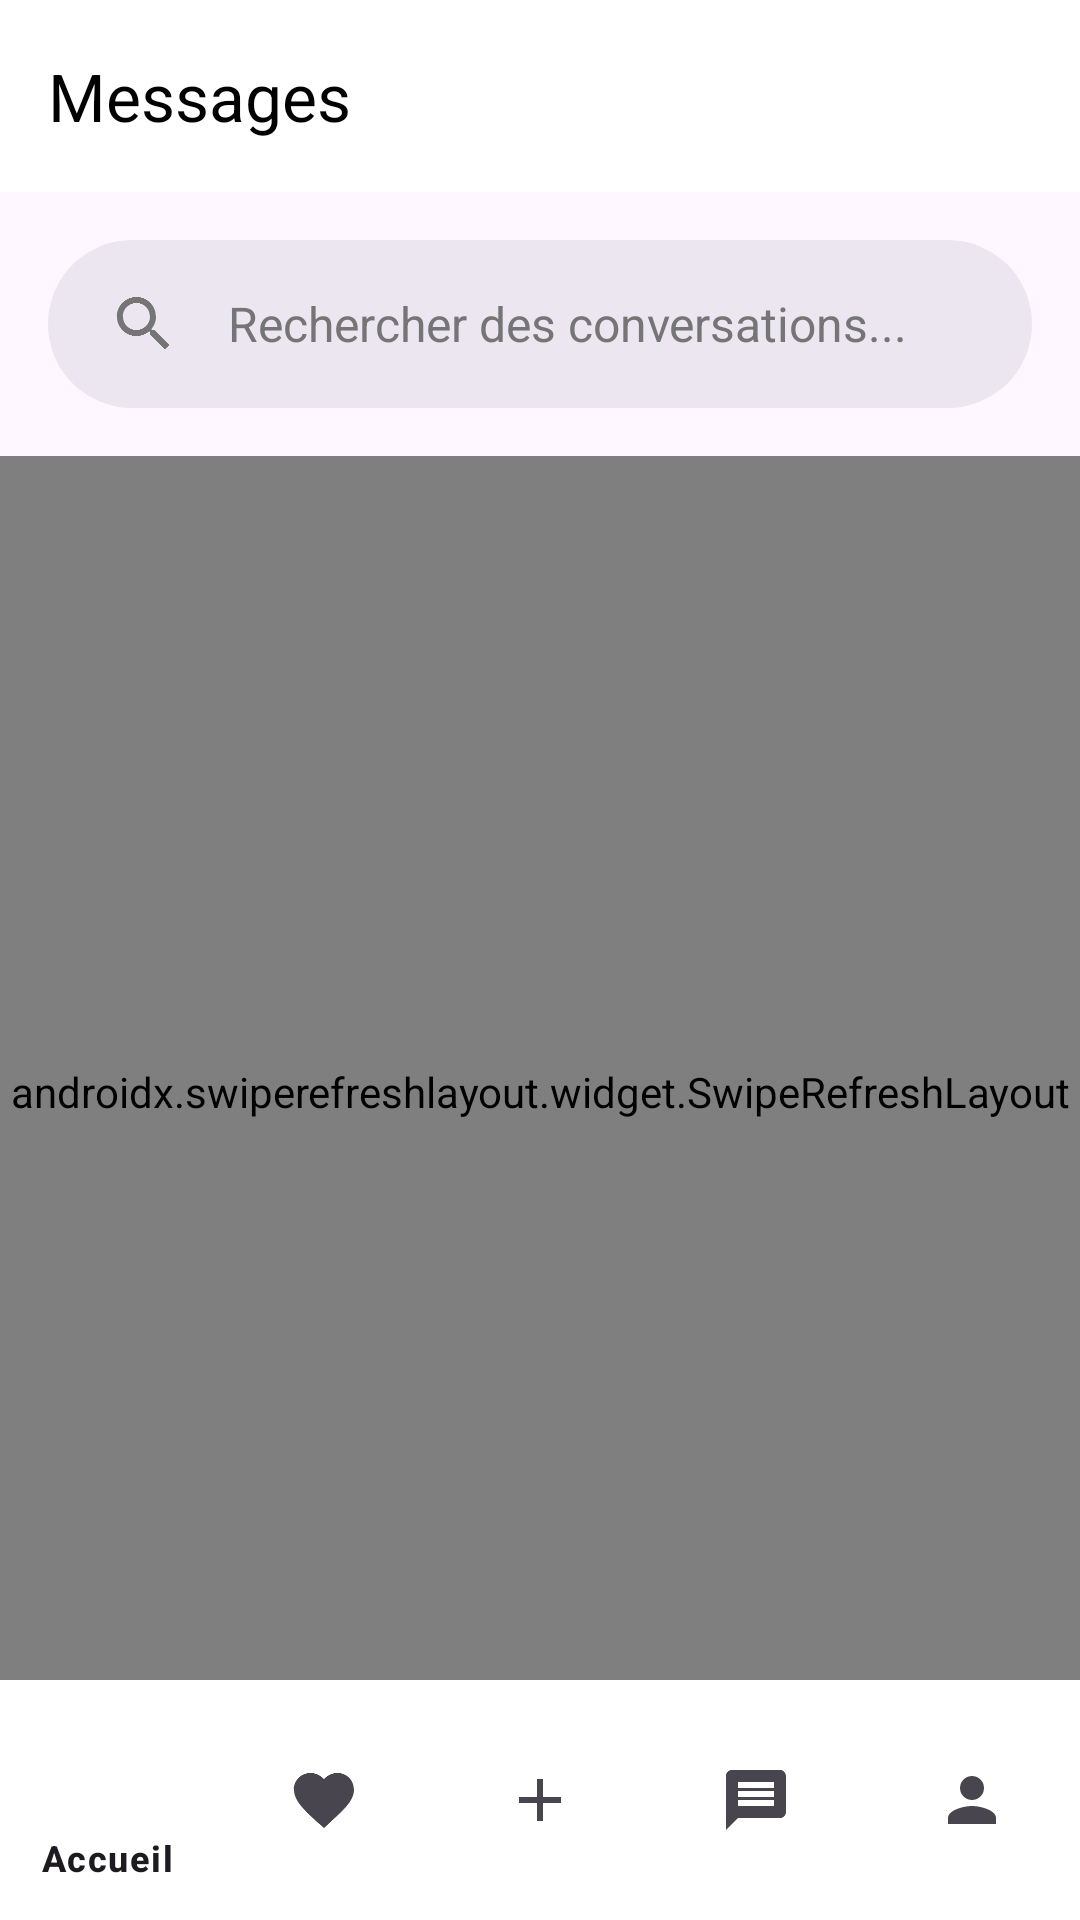

Android layout source for this screen:
<!-- AndroidManifest.xml: activity theme Theme.Ecommerce.NoActionBar -->
<!-- res/layout/activity_messages.xml -->
<?xml version="1.0" encoding="utf-8"?>
<androidx.coordinatorlayout.widget.CoordinatorLayout xmlns:android="http://schemas.android.com/apk/res/android"
    xmlns:app="http://schemas.android.com/apk/res-auto"
    xmlns:tools="http://schemas.android.com/tools"
    android:layout_width="match_parent"
    android:layout_height="match_parent"
    android:background="@color/white"
    tools:context=".ui.messages.MessagesActivity">

    <com.google.android.material.appbar.AppBarLayout
        android:layout_width="match_parent"
        android:layout_height="wrap_content">

        <com.google.android.material.appbar.MaterialToolbar
            android:id="@+id/toolbar"
            android:layout_width="match_parent"
            android:layout_height="?attr/actionBarSize"
            android:background="@color/white"
            app:title="Messages"
            app:titleTextColor="@color/black" />

        <com.google.android.material.search.SearchBar
            android:id="@+id/searchBar"
            android:layout_width="match_parent"
            android:layout_height="wrap_content"
            android:layout_margin="16dp"
            android:theme="@style/ThemeOverlay.Material3.Search"
            android:hint="Rechercher des conversations..." />

    </com.google.android.material.appbar.AppBarLayout>

    <androidx.swiperefreshlayout.widget.SwipeRefreshLayout
        android:id="@+id/swipeRefreshLayout"
        android:layout_width="match_parent"
        android:layout_height="match_parent"
        android:layout_marginBottom="?attr/actionBarSize"
        app:layout_behavior="@string/appbar_scrolling_view_behavior">

        <FrameLayout
            android:layout_width="match_parent"
            android:layout_height="match_parent">

            <androidx.recyclerview.widget.RecyclerView
                android:id="@+id/conversationsRecyclerView"
                android:layout_width="match_parent"
                android:layout_height="match_parent"
                android:clipToPadding="false"
                android:paddingTop="8dp"
                android:paddingBottom="8dp"
                tools:listitem="@layout/item_conversation" />

            <TextView
                android:id="@+id/errorTextView"
                android:layout_width="match_parent"
                android:layout_height="wrap_content"
                android:layout_gravity="center"
                android:layout_margin="16dp"
                android:gravity="center"
                android:textColor="@android:color/holo_red_dark"
                android:textSize="16sp"
                android:visibility="gone"
                tools:text="Error message"
                tools:visibility="visible" />

            <ProgressBar
                android:id="@+id/progressBar"
                android:layout_width="wrap_content"
                android:layout_height="wrap_content"
                android:layout_gravity="center"
                android:visibility="gone" />

            <include
                android:id="@+id/emptyView"
                layout="@layout/layout_empty_state"
                android:layout_width="match_parent"
                android:layout_height="match_parent"
                android:visibility="gone" />

        </FrameLayout>

    </androidx.swiperefreshlayout.widget.SwipeRefreshLayout>

    <com.google.android.material.bottomnavigation.BottomNavigationView
        android:id="@+id/bottom_navigation"
        android:layout_width="match_parent"
        android:layout_height="wrap_content"
        android:layout_gravity="bottom"
        android:background="@color/white"
        app:menu="@menu/bottom_nav_menu" />

</androidx.coordinatorlayout.widget.CoordinatorLayout>
<!-- res/layout/item_conversation.xml (included above) -->
<?xml version="1.0" encoding="utf-8"?>
<androidx.constraintlayout.widget.ConstraintLayout xmlns:android="http://schemas.android.com/apk/res/android"
    xmlns:app="http://schemas.android.com/apk/res-auto"
    xmlns:tools="http://schemas.android.com/tools"
    android:layout_width="match_parent"
    android:layout_height="wrap_content"
    android:background="?android:attr/selectableItemBackground"
    android:padding="16dp">

    <ImageView
        android:id="@+id/avatarImage"
        android:layout_width="48dp"
        android:layout_height="48dp"
        android:contentDescription="@string/profile_image"
        app:layout_constraintStart_toStartOf="parent"
        app:layout_constraintTop_toTopOf="parent"
        tools:src="@tools:sample/avatars" />

    <TextView
        android:id="@+id/conversationTitle"
        android:layout_width="0dp"
        android:layout_height="wrap_content"
        android:layout_marginStart="16dp"
        android:layout_marginEnd="8dp"
        android:ellipsize="end"
        android:maxLines="1"
        android:textSize="16sp"
        android:textColor="@color/material_on_surface_emphasis_high_type"
        app:layout_constraintEnd_toStartOf="@+id/timeText"
        app:layout_constraintStart_toEndOf="@+id/avatarImage"
        app:layout_constraintTop_toTopOf="parent"
        tools:text="Nom du produit" />

    <TextView
        android:id="@+id/lastMessagePreview"
        android:layout_width="0dp"
        android:layout_height="wrap_content"
        android:layout_marginTop="4dp"
        android:ellipsize="end"
        android:maxLines="2"
        android:textSize="14sp"
        android:textColor="@color/material_on_surface_emphasis_medium"
        app:layout_constraintEnd_toStartOf="@+id/unreadCountBadge"
        app:layout_constraintStart_toStartOf="@+id/conversationTitle"
        app:layout_constraintTop_toBottomOf="@+id/conversationTitle"
        tools:text="Dernier message..." />

    <TextView
        android:id="@+id/timeText"
        android:layout_width="wrap_content"
        android:layout_height="wrap_content"
        android:textSize="12sp"
        android:textColor="@color/material_on_surface_emphasis_medium"
        app:layout_constraintEnd_toEndOf="parent"
        app:layout_constraintTop_toTopOf="parent"
        tools:text="2h" />

    <TextView
        android:id="@+id/unreadCountBadge"
        android:layout_width="wrap_content"
        android:layout_height="wrap_content"
        android:layout_marginStart="8dp"
        android:background="@drawable/badge_background"
        android:minWidth="24dp"
        android:minHeight="24dp"
        android:gravity="center"
        android:textColor="@android:color/white"
        android:textSize="12sp"
        android:visibility="gone"
        app:layout_constraintBottom_toBottomOf="@+id/lastMessagePreview"
        app:layout_constraintEnd_toEndOf="parent"
        tools:text="2"
        tools:visibility="visible" />

</androidx.constraintlayout.widget.ConstraintLayout>
<!-- res/layout/layout_empty_state.xml (included above) -->
<?xml version="1.0" encoding="utf-8"?>
<androidx.constraintlayout.widget.ConstraintLayout xmlns:android="http://schemas.android.com/apk/res/android"
    xmlns:app="http://schemas.android.com/apk/res-auto"
    android:layout_width="match_parent"
    android:layout_height="match_parent"
    android:padding="32dp">

    <ImageView
        android:id="@+id/emptyStateImage"
        android:layout_width="200dp"
        android:layout_height="200dp"
        android:src="@drawable/ic_empty_messages"
        app:layout_constraintBottom_toBottomOf="parent"
        app:layout_constraintEnd_toEndOf="parent"
        app:layout_constraintStart_toStartOf="parent"
        app:layout_constraintTop_toTopOf="parent"
        app:layout_constraintVertical_bias="0.4" />

    <TextView
        android:id="@+id/emptyStateTitle"
        android:layout_width="wrap_content"
        android:layout_height="wrap_content"
        android:layout_marginTop="24dp"
        android:text="Pas de messages"
        android:textAppearance="?attr/textAppearanceHeadline6"
        android:textColor="@color/black"
        app:layout_constraintEnd_toEndOf="parent"
        app:layout_constraintStart_toStartOf="parent"
        app:layout_constraintTop_toBottomOf="@id/emptyStateImage" />

    <TextView
        android:id="@+id/emptyStateDescription"
        android:layout_width="wrap_content"
        android:layout_height="wrap_content"
        android:layout_marginTop="8dp"
        android:gravity="center"
        android:text="Commencez à discuter avec les vendeurs\npour voir vos conversations ici"
        android:textAppearance="?attr/textAppearanceBody2"
        android:textColor="?android:attr/textColorSecondary"
        app:layout_constraintEnd_toEndOf="parent"
        app:layout_constraintStart_toStartOf="parent"
        app:layout_constraintTop_toBottomOf="@id/emptyStateTitle" />

</androidx.constraintlayout.widget.ConstraintLayout>
<!-- resources referenced by this layout -->
<resources>
  <color name="black">#000000</color>
  <color name="material_on_surface_emphasis_high_type">#DE000000</color>
  <color name="material_on_surface_emphasis_medium">#99000000</color>
  <color name="white">#FFFFFF</color>
  <!-- drawable badge_background (drawable) -->
  <?xml version="1.0" encoding="utf-8"?>
  <shape xmlns:android="http://schemas.android.com/apk/res/android"
      android:shape="oval">
      <solid android:color="@color/design_default_color_primary" />
      <padding
          android:bottom="4dp"
          android:left="8dp"
          android:right="8dp"
          android:top="4dp" />
  </shape>
  <!-- drawable ic_empty_messages (drawable) -->
  <?xml version="1.0" encoding="utf-8"?>
  <vector xmlns:android="http://schemas.android.com/apk/res/android"
      android:width="24dp"
      android:height="24dp"
      android:viewportWidth="24"
      android:viewportHeight="24">
      <path
          android:fillColor="#6200EE"
          android:pathData="M20,4H4C2.9,4 2,4.9 2,6V18C2,19.1 2.9,20 4,20H20C21.1,20 22,19.1 22,18V6C22,4.9 21.1,4 20,4ZM20,18H4V8L12,13L20,8V18ZM12,11L4,6H20L12,11Z" />
  </vector>
  <string name="profile_image">Image de profil</string>
  <style name="ThemeOverlay.Material3.Search" parent="ThemeOverlay.Material3.AutoCompleteTextView">
          <item name="colorSurfaceVariant">@color/white</item>
          <item name="colorSurface">@color/white</item>
          <item name="colorOnSurface">@color/black</item>
          <item name="colorOnSurfaceVariant">@color/text_gray</item>
      </style>
  <style name="Theme.Ecommerce.NoActionBar">
          <item name="windowActionBar">false</item>
          <item name="windowNoTitle">true</item>
          <item name="android:windowLightStatusBar">true</item>
          <item name="android:statusBarColor">@color/background_white</item>
      </style>
  <color name="text_gray">#757575</color>
  <color name="background_white">#FFFFFF</color>
</resources>
